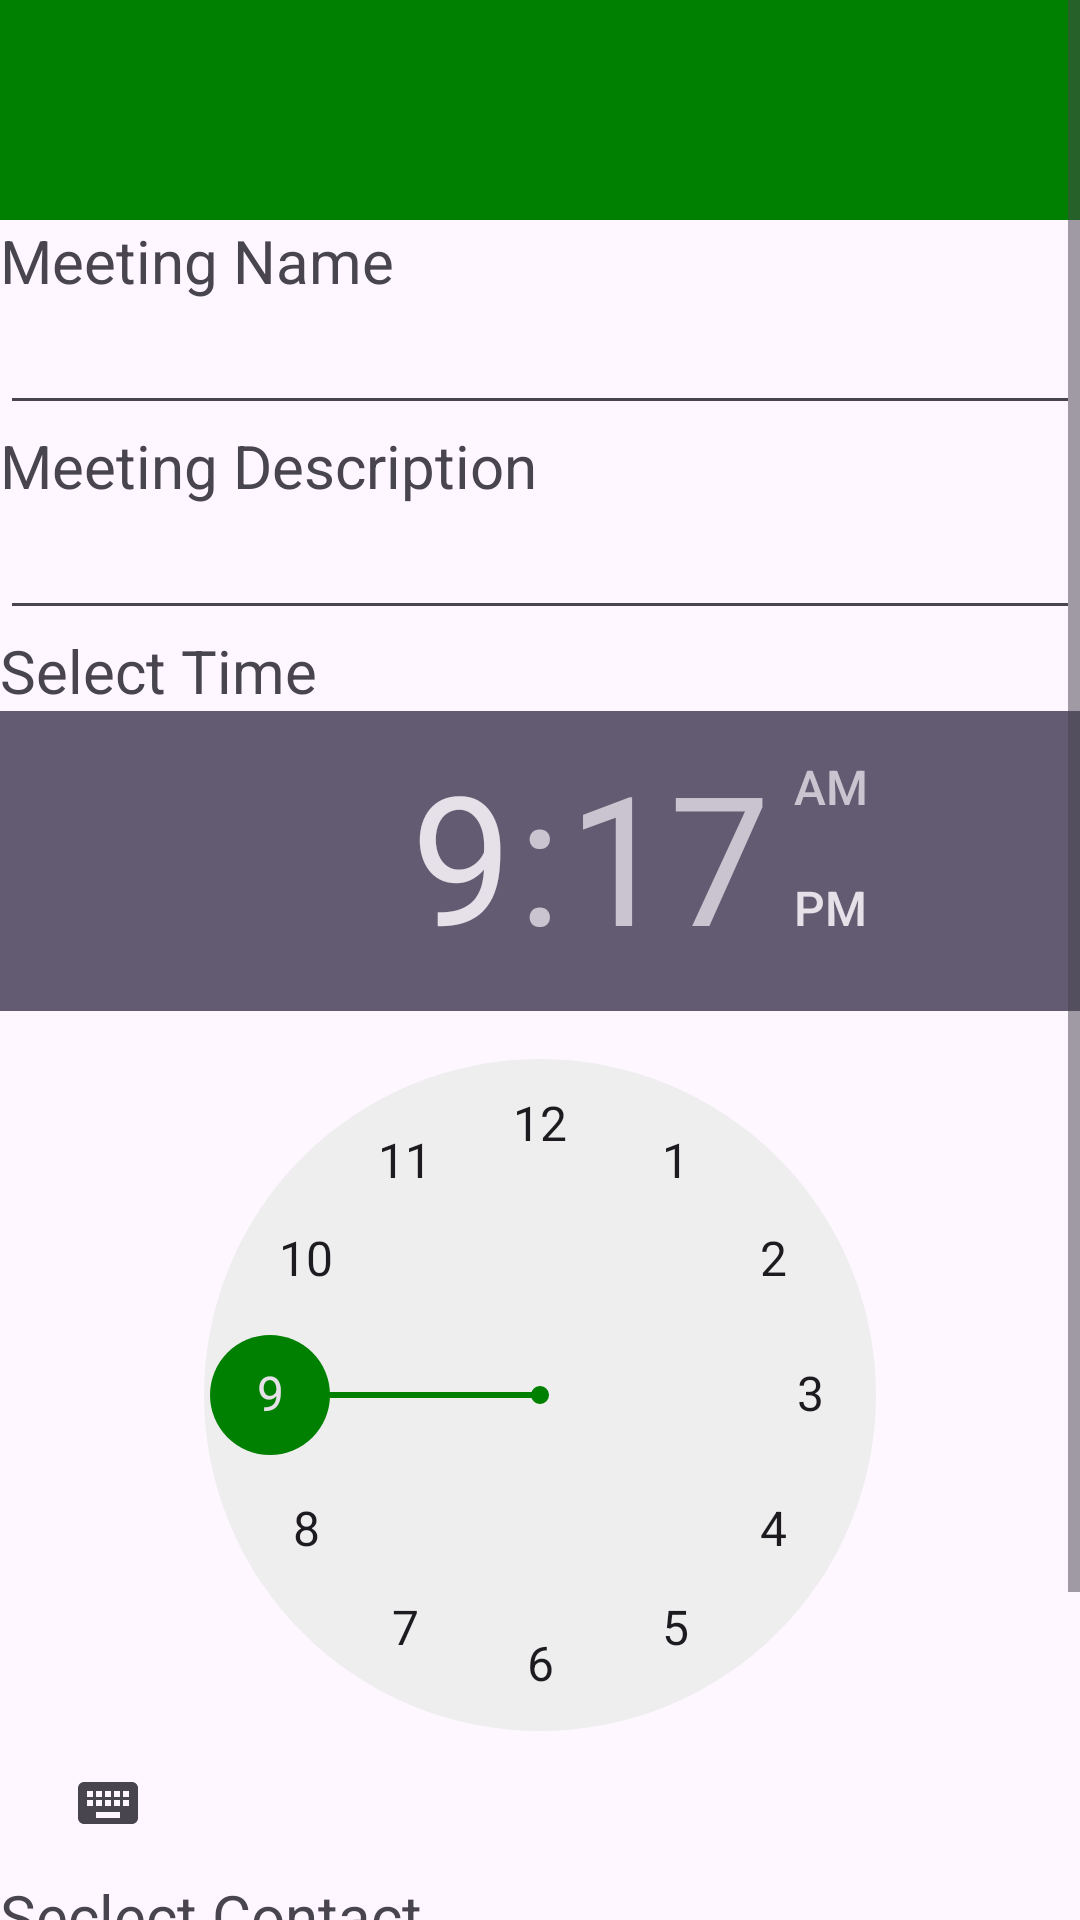

The Android layout XML behind this screen, and the referenced resources:
<!-- AndroidManifest.xml: application theme Theme.Assign_2 -->
<!-- res/layout/activity_new_event.xml -->
<?xml version="1.0" encoding="utf-8"?>
<ScrollView xmlns:android="http://schemas.android.com/apk/res/android"
    xmlns:app="http://schemas.android.com/apk/res-auto"
    xmlns:tools="http://schemas.android.com/tools"
    android:layout_width="match_parent"
    android:layout_height="wrap_content"
    tools:context=".newEvent">

    <LinearLayout
        android:layout_width="match_parent"
        android:layout_height="wrap_content"
        android:orientation="vertical">

        <TextView
            android:id="@+id/topPanel"
            android:layout_width="match_parent"
            android:layout_height="wrap_content"
            android:text=" "
            android:textColor="@color/white"
            android:textSize="40sp"
            android:background="@color/greenish"
            android:padding="10dp"
            android:textAlignment="center"
            android:gravity="center"
            tools:ignore="MissingConstraints" />

        <LinearLayout
            android:id="@+id/Input_zone"
            android:layout_width="match_parent"
            android:layout_height="wrap_content"
            android:orientation="vertical">

            <TextView
                android:id="@+id/Title_promt"
                android:layout_width="match_parent"
                android:layout_height="wrap_content"
                android:text="Meeting Name"
                android:textSize="20sp" />

            <EditText
                android:id="@+id/Meeting_name"
                android:layout_width="match_parent"
                android:layout_height="wrap_content" />

            <TextView
                android:layout_width="match_parent"
                android:layout_height="wrap_content"
                android:text="Meeting Description"
                android:textSize="20sp" />

            <EditText
                android:id="@+id/Meeting_Description"
                android:layout_width="match_parent"
                android:layout_height="wrap_content" />

            <TextView
                android:layout_width="match_parent"
                android:layout_height="wrap_content"
                android:text="Select Time"
                android:textSize="20sp" />

            <TimePicker

                android:id="@+id/select_time"
                android:layout_width="match_parent"
                android:layout_height="wrap_content"
                android:backgroundTint="@color/greenish"
                android:numbersSelectorColor="@color/greenish"
                android:amPmTextColor="@color/greenish"
                android:foregroundTint="@color/greenish" />


            <TextView
                android:layout_width="wrap_content"
                android:layout_height="wrap_content"
                android:text="Seclect Contact"
                android:textSize="20sp"
                >

            </TextView>

            <Spinner
                android:id="@+id/contact_selection"
                android:layout_width="wrap_content"
                android:layout_height="wrap_content"
                android:textSize="20sp">

            </Spinner>

            <LinearLayout
                android:layout_width="match_parent"
                android:layout_height="wrap_content"
                android:gravity="center">



                <Button
                    android:id="@+id/Add_meeting"
                    android:layout_width="wrap_content"
                    android:layout_height="wrap_content"
                    android:text="Add Meeting"
                    tools:ignore="HardcodedText"
                    android:backgroundTint="@color/greenish"
                    >
                </Button>
            </LinearLayout>
            <LinearLayout
                android:layout_width="match_parent"
                android:layout_height="wrap_content"
                android:gravity="left"
                >

                <Button
                    android:id="@+id/Back_Button"
                    android:layout_width="wrap_content"
                    android:layout_height="wrap_content"
                    android:text="Back"
                    android:backgroundTint="@color/greenish"
                    ></Button>

            </LinearLayout>
        </LinearLayout>
    </LinearLayout>
</ScrollView>
<!-- resources referenced by this layout -->
<resources>
  <color name="greenish">#008000</color>
  <color name="white">#FFFFFFFF</color>
  <style name="Theme.Assign_2" parent="Base.Theme.Assign_2" />
  <style name="Base.Theme.Assign_2" parent="Theme.Material3.DayNight.NoActionBar">
          
          
      </style>
</resources>
